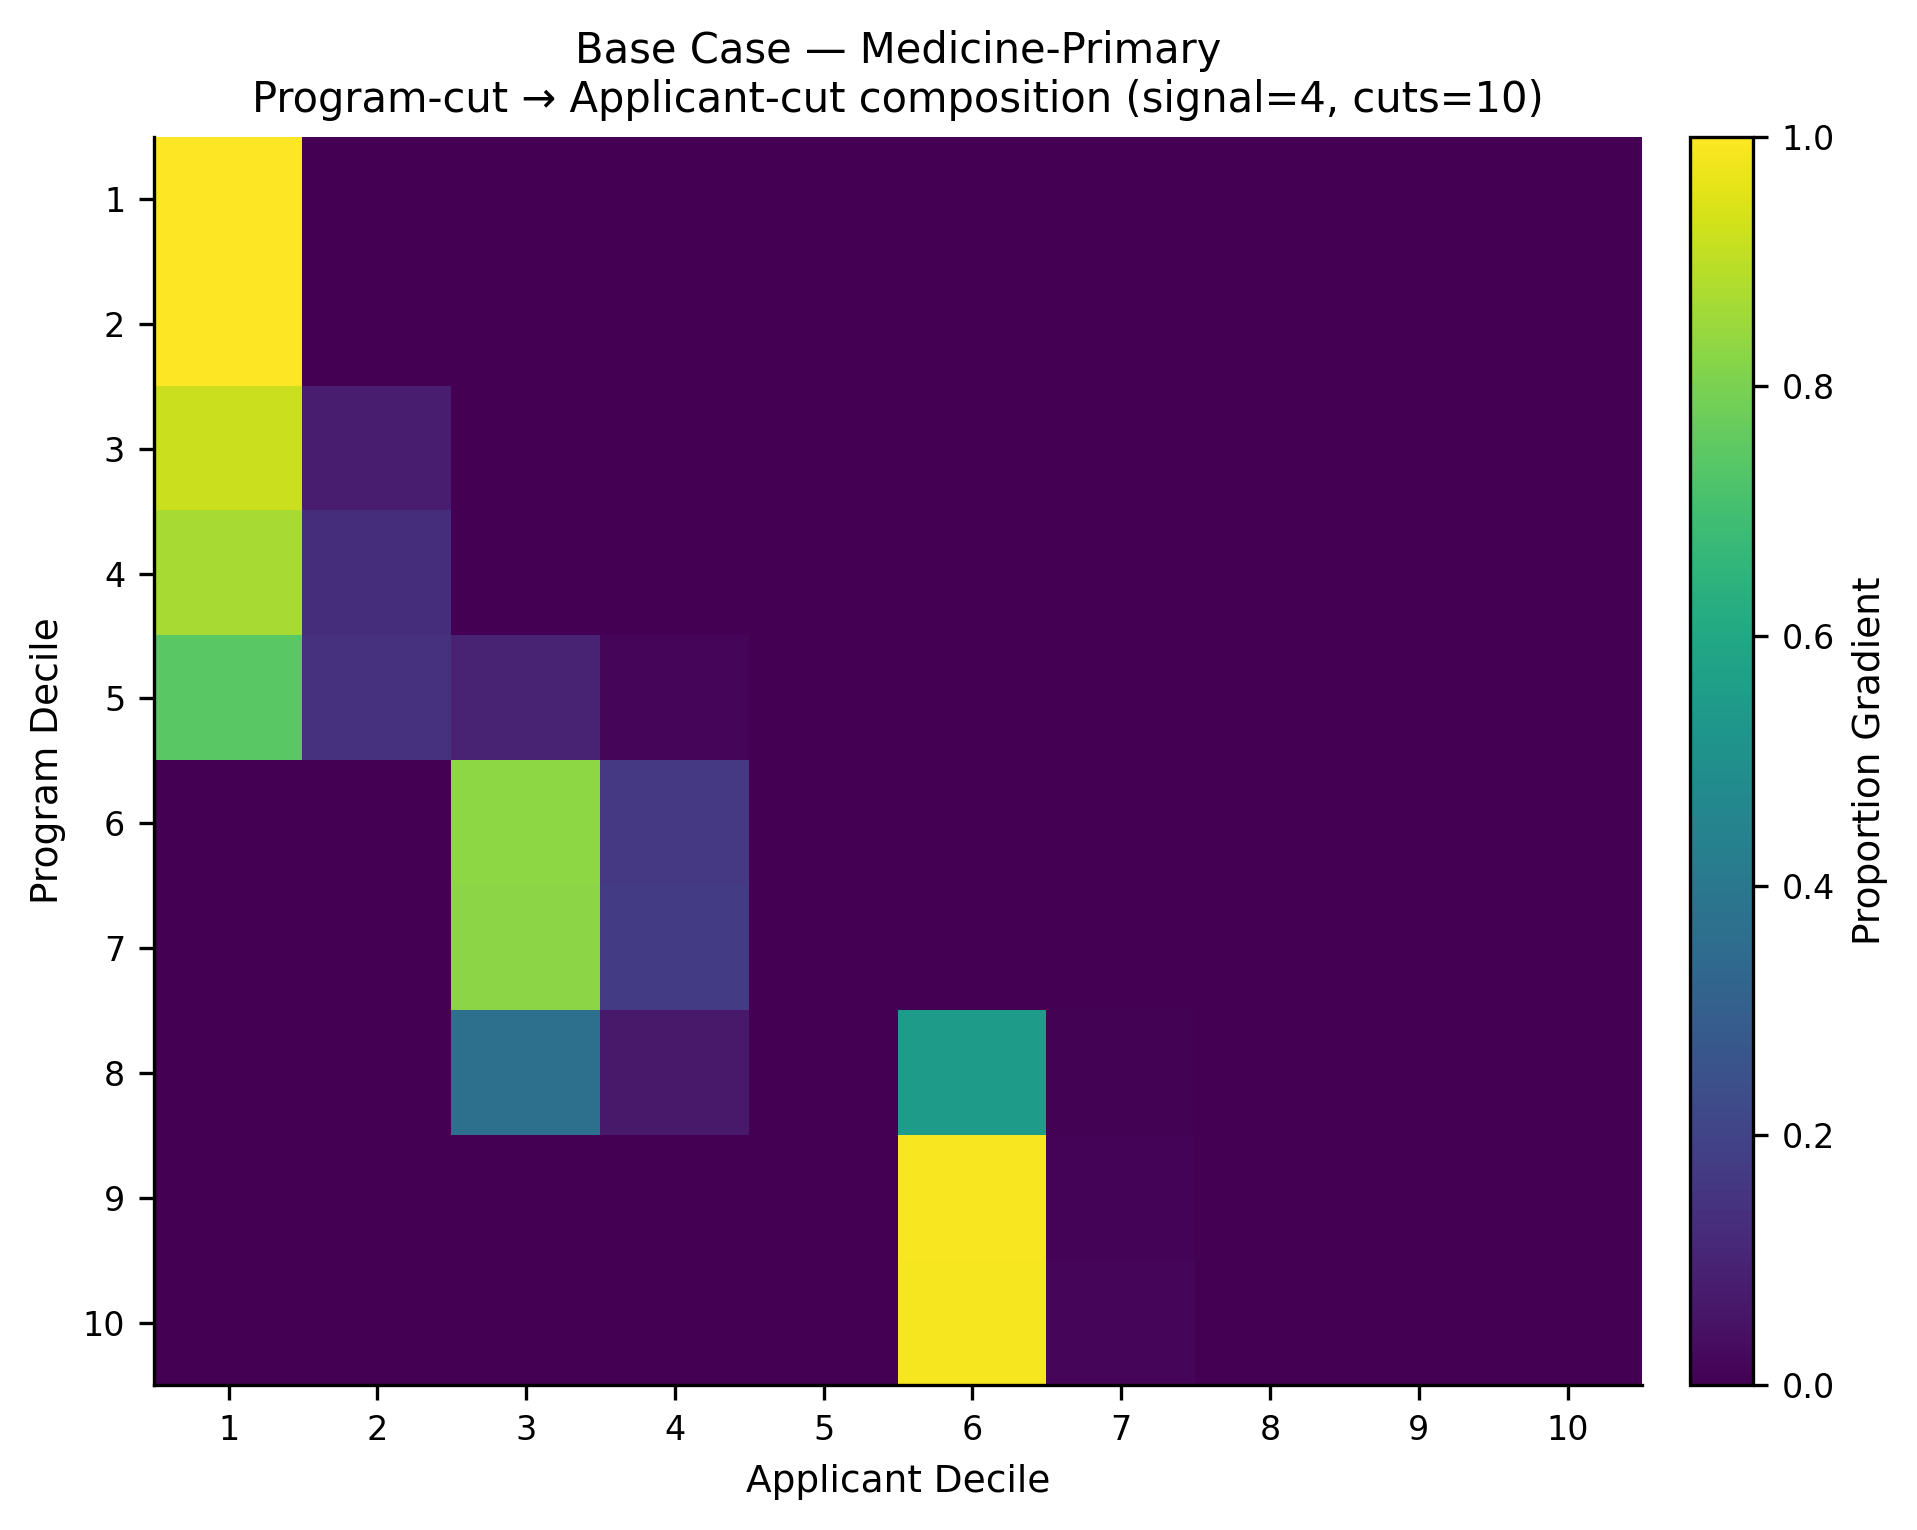

The table this chart was drawn from, first rows:
, app_cut_1, app_cut_2, app_cut_3, app_cut_4, app_cut_5, app_cut_6, app_cut_7, app_cut_8, app_cut_9, app_cut_10
prog_cut_1, 1.0, 0.0, 0.0, 0.0, 0.0, 0.0, 0.0, 0.0, 0.0, 0.0
prog_cut_2, 1.0, 0.0, 0.0, 0.0, 0.0, 0.0, 0.0, 0.0, 0.0, 0.0
prog_cut_3, 0.9207, 0.07931, 0.0, 0.0, 0.0, 0.0, 0.0, 0.0, 0.0, 0.0
prog_cut_4, 0.8692, 0.1303, 0.0005, 0.0, 0.0, 0.0, 0.0, 0.0, 0.0, 0.0
prog_cut_5, 0.7452, 0.1428, 0.09521, 0.01683, 0.0, 0.0, 0.0, 0.0, 0.0, 0.0
prog_cut_6, 0.0, 0.0, 0.8313, 0.1678, 0.0009444, 0.0, 0.0, 0.0, 0.0, 0.0
prog_cut_7, 0.0, 0.0, 0.827, 0.1725, 0.0005, 0.0, 0.0, 0.0, 0.0, 0.0
prog_cut_8, 0.0, 0.0, 0.3704, 0.07007, 0.0, 0.5547, 0.004905, 0.0, 0.0, 0.0
prog_cut_9, 0.0, 0.0, 0.0, 0.0, 0.0, 0.9891, 0.01091, 0.0, 0.0, 0.0
prog_cut_10, 0.0, 0.0, 0.0, 0.0, 0.0, 0.9882, 0.01176, 0.0, 0.0, 0.0
